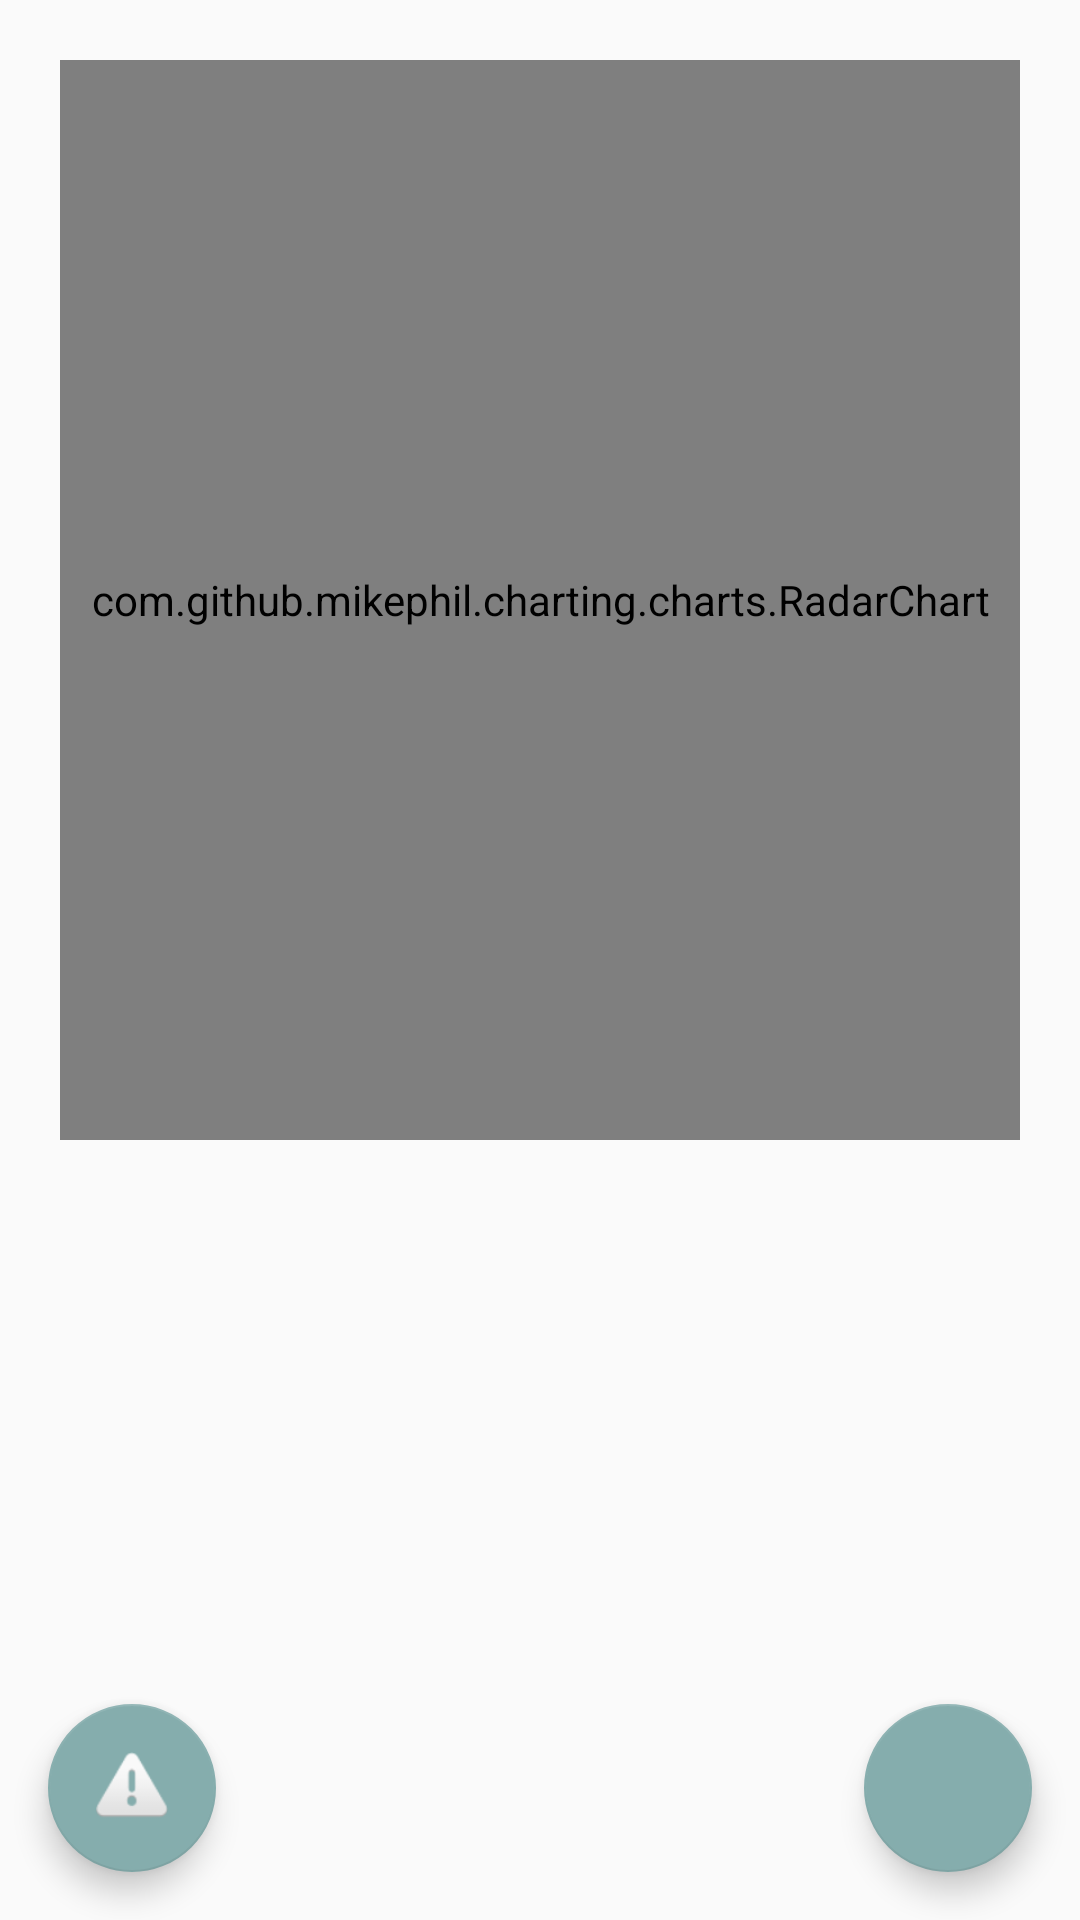

Write the Android layout XML for this screen, with the resource values it uses.
<!-- AndroidManifest.xml: application theme AppTheme -->
<!-- res/layout/fragment_results.xml -->
<?xml version="1.0" encoding="utf-8"?>
<android.support.design.widget.CoordinatorLayout
    xmlns:android="http://schemas.android.com/apk/res/android"
    android:id="@+id/chart_container"
    android:orientation="vertical"
    android:layout_width="match_parent"
    android:layout_height="match_parent">

    
        
        
        
        

    <RelativeLayout
        android:layout_width="match_parent"
        android:layout_height="wrap_content"
        android:orientation="vertical">

        <LinearLayout
            android:layout_width="match_parent"
            android:layout_height="match_parent"
            android:layout_margin="@dimen/app_margin">

            <com.github.mikephil.charting.charts.RadarChart
                android:id="@+id/muscle_radar_chart"
                android:layout_width="match_parent"
                android:layout_height="360dp" />

        </LinearLayout>

        <ListView
            android:id="@+id/list_view_logs"
            android:layout_width="match_parent"
            android:layout_height="match_parent"
            android:visibility="invisible" />

    </RelativeLayout>

    <android.support.design.widget.FloatingActionButton
        android:id="@+id/fab_clear_data"
        android:layout_width="wrap_content"
        android:layout_height="wrap_content"
        android:layout_gravity="bottom|start"
        android:layout_margin="@dimen/fab_margin"
        android:src="@android:drawable/ic_dialog_alert" />

    <android.support.design.widget.FloatingActionButton
        android:id="@+id/fab_logs"
        android:layout_width="wrap_content"
        android:layout_height="wrap_content"
        android:layout_gravity="bottom|end"
        android:layout_margin="@dimen/fab_margin"
        android:src="@drawable/ic_format_list_bulleted_white_24dp" />

</android.support.design.widget.CoordinatorLayout>
<!-- resources referenced by this layout -->
<resources>
  <color name="colorLight">#b3cccc</color>
  <dimen name="app_margin">20dp</dimen>
  <dimen name="fab_margin">16dp</dimen>
  <style name="AppTheme" parent="Theme.AppCompat.Light.NoActionBar">
          
          <item name="colorPrimary">@color/colorPrimary</item>
          <item name="colorPrimaryDark">@color/colorPrimaryDark</item>
          <item name="colorAccent">@color/colorAccent</item>
      </style>
  <color name="colorPrimary">#5c8a8a</color>
  <color name="colorPrimaryDark">#3d5c5c</color>
  <color name="colorAccent">#85adad</color>
</resources>
